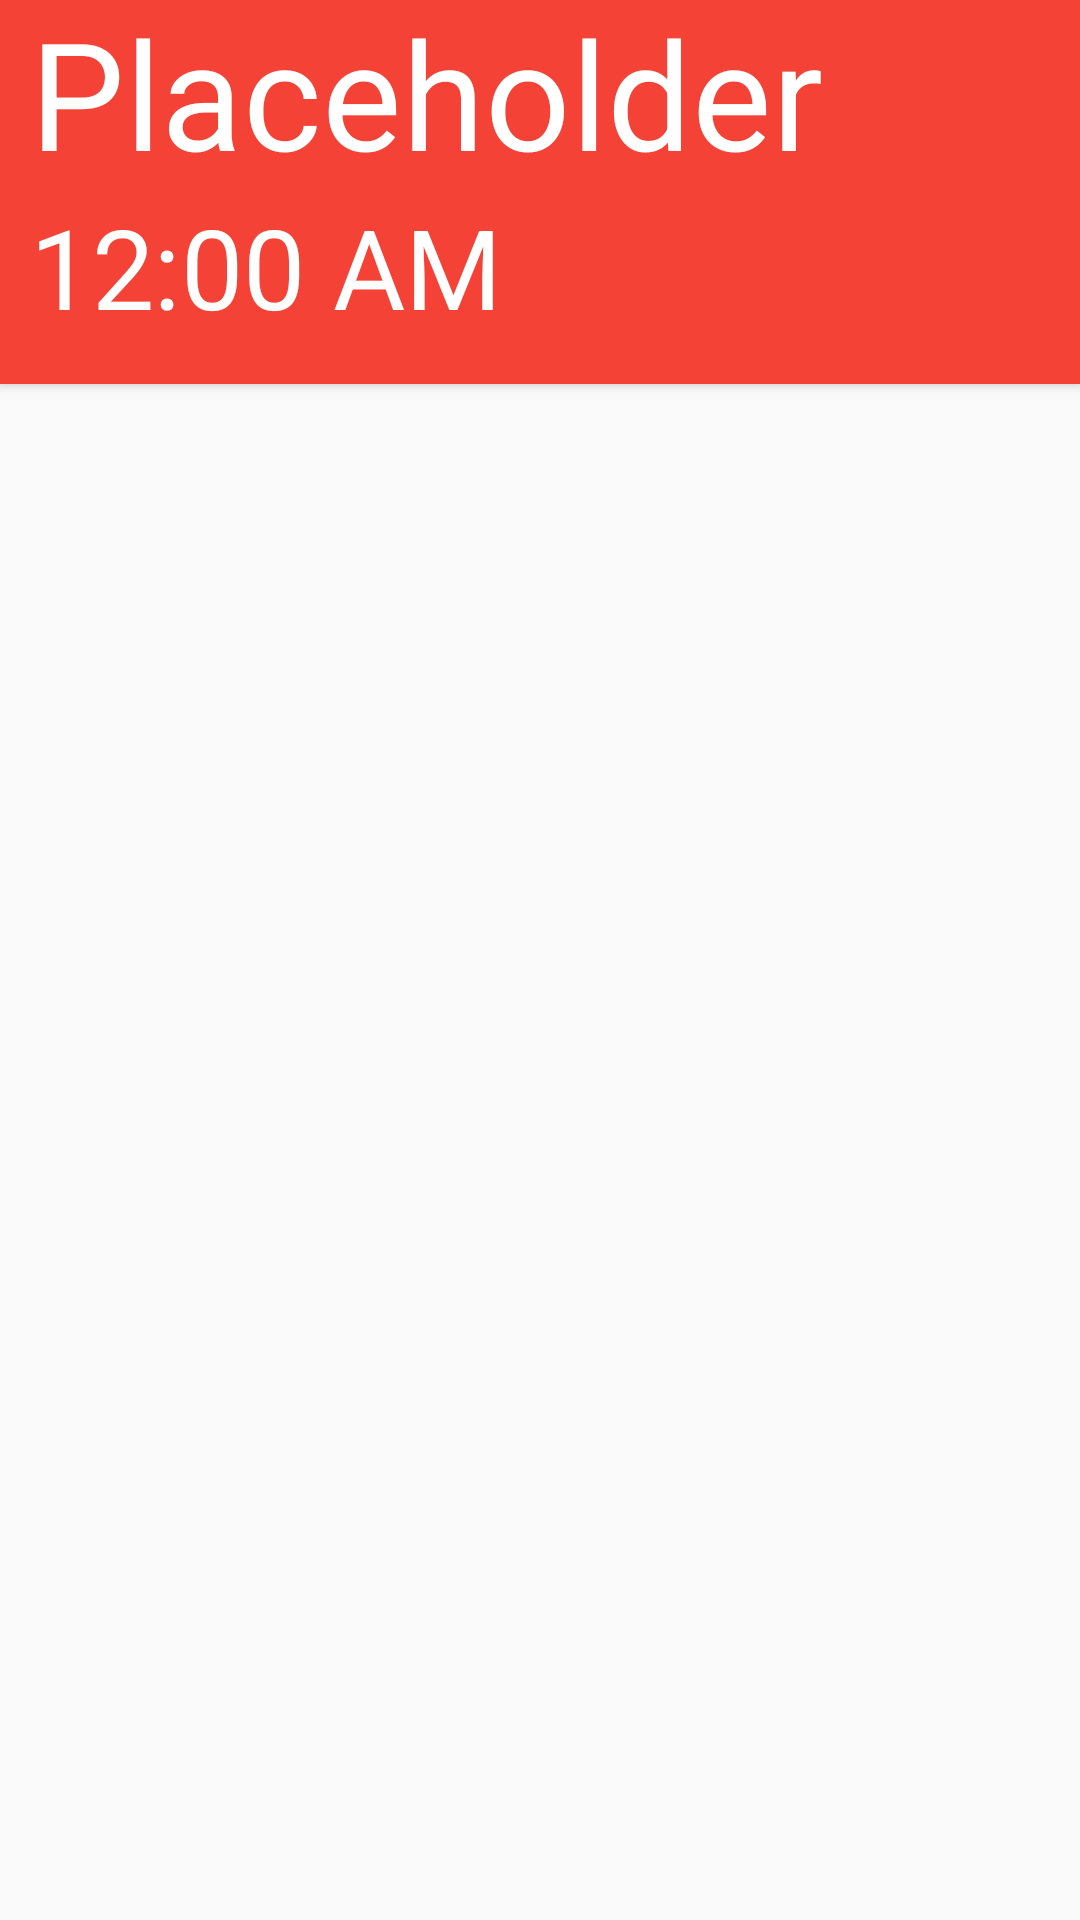

Android layout source for this screen:
<!-- AndroidManifest.xml: application theme AppTheme -->
<!-- res/layout/fragment_calendar.xml -->
<RelativeLayout xmlns:android="http://schemas.android.com/apk/res/android"
    xmlns:tools="http://schemas.android.com/tools" android:layout_width="match_parent"
    android:layout_height="match_parent"
    tools:context=".MainActivity$PlaceholderFragment">

    <LinearLayout
        android:orientation="vertical"
        android:layout_width="fill_parent"
        android:layout_height="128sp"
        android:layout_alignParentTop="true"
        android:id="@+id/calendar_clock"
        android:layout_alignParentStart="false"
        android:background="@color/main"
        android:elevation="7px"
        android:gravity="center_vertical">

        <TextView
            android:layout_width="match_parent"
            android:layout_height="64sp"
            android:text="@string/placeholder"
            android:id="@+id/calendar_clock_date"
            android:gravity="left|bottom"
            android:textColor="@color/text_main"
            android:textSize="50sp"
            android:textIsSelectable="false"
            android:paddingLeft="10sp"
            android:paddingBottom="0dp"
            android:singleLine="true" />

        <TextClock
            android:layout_width="match_parent"
            android:layout_height="64sp"
            android:id="@+id/calendar_clock_time"
            android:textSize="37sp"
            android:gravity="top|left"
            android:textColor="@color/text_main"
            android:layout_above="@+id/calendar_content"
            android:layout_alignParentStart="true"
            android:paddingLeft="10sp" />

    </LinearLayout>

    <ListView
        android:layout_width="fill_parent"
        android:layout_height="fill_parent"
        android:id="@+id/calendar_content"
        android:layout_alignParentEnd="false"
        android:layout_alignParentBottom="false"
        android:layout_below="@+id/calendar_clock"
        android:smoothScrollbar="true"
        android:stackFromBottom="false"
        android:overScrollHeader="@color/main" />

</RelativeLayout>
<!-- resources referenced by this layout -->
<resources>
  <color name="main">#F44336</color>
  <color name="text_main">#FFFFFF</color>
  <string name="placeholder">Placeholder</string>
  <style name="AppTheme" parent="android:Theme.Material.Light.NoActionBar">
          
          <item name="android:windowNoTitle">true</item>
          <item name="android:windowActionBar">false</item>
          
          <item name="android:colorPrimary">@color/main</item>
          <item name="android:colorPrimaryDark">@color/main_dark</item>
          <item name="android:colorAccent">@color/accent</item>
          
      </style>
  <color name="main_dark">#D32F2F</color>
  <color name="accent">#78909C</color>
</resources>
